Image classification data set "data3" (TylerLababidi/ASaAI on GitHub). Class labels (4): mild demented, moderate demented, non demented, very mild demented.

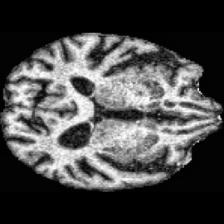
Label: mild demented

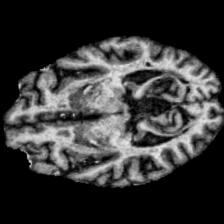
Label: very mild demented

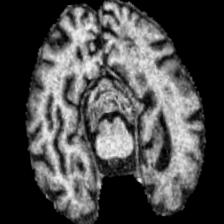
Label: moderate demented

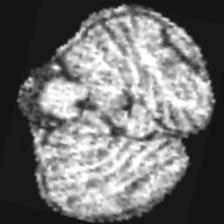
Label: very mild demented

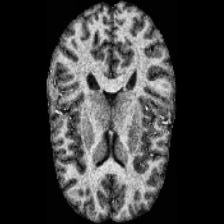
Label: non demented

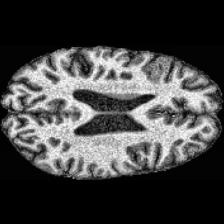
Label: non demented
